Run: headless pygame with SDL's dummy video driver; simulated clock (each Clock.tick advances the game by its frame time, no real sleeping); random seed 0; keys injected as events and as key.get_pressed() state; mouse plan: one left click at the window centre at the start of phase 2, then a move to the lower-right quarter at the start of phase 3.
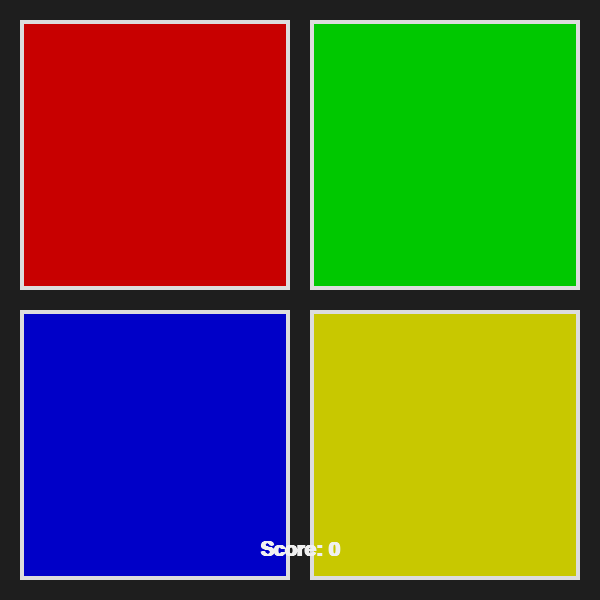
Frame 1 of 4 · flips 1–60 · no input
Frame 2 of 4 · flips 61–180 · clicked the window centre · tapped SPACE, RETURN · held RIGHT (→), D · screen unchanged from frame 1, image omitted
Frame 3 of 4 · flips 181–300 · moved the mouse to the lower-right quarter · held DOWN (↓), S · screen unchanged from frame 2, image omitted
Frame 4 of 4 · flips 301–420 · held LEFT (←), A, UP (↑), W · screen unchanged from frame 3, image omitted

The pygame program that drew these frames:

import pygame
import random
import sys

# --- Configuration ---
WIDTH, HEIGHT = 600, 600
FPS = 60

# Colors
COLORS = {
    "red": (200, 0, 0),
    "green": (0, 200, 0),
    "blue": (0, 0, 200),
    "yellow": (200, 200, 0),
}
BRIGHT = {
    "red": (255, 80, 80),
    "green": (80, 255, 80),
    "blue": (80, 80, 255),
    "yellow": (255, 255, 120),
}
BG_COLOR = (30, 30, 30)
TEXT_COLOR = (240, 240, 240)

# Game timing
FLASH_TIME = 600      # milliseconds each flash stays on
PAUSE_TIME = 250      # milliseconds between flashes

# Layout
PADDING = 20
BUTTON_SIZE = (WIDTH - (PADDING * 3)) // 2

# Map quadrant to colors
BUTTONS = [
    {"name": "red", "rect": pygame.Rect(PADDING, PADDING, BUTTON_SIZE, BUTTON_SIZE)},
    {"name": "green", "rect": pygame.Rect(PADDING * 2 + BUTTON_SIZE, PADDING, BUTTON_SIZE, BUTTON_SIZE)},
    {"name": "blue", "rect": pygame.Rect(PADDING, PADDING * 2 + BUTTON_SIZE, BUTTON_SIZE, BUTTON_SIZE)},
    {"name": "yellow", "rect": pygame.Rect(PADDING * 2 + BUTTON_SIZE, PADDING * 2 + BUTTON_SIZE, BUTTON_SIZE, BUTTON_SIZE)},
]


def draw_buttons(screen, highlight=None):
    for button in BUTTONS:
        name = button["name"]
        rect = button["rect"]
        color = BRIGHT[name] if name == highlight else COLORS[name]
        pygame.draw.rect(screen, color, rect)
        pygame.draw.rect(screen, (220, 220, 220), rect, 4)


def draw_text(screen, text, y):
    font = pygame.font.SysFont("Arial", 30, bold=True)
    surf = font.render(text, True, TEXT_COLOR)
    screen.blit(surf, (WIDTH // 2 - surf.get_width() // 2, y))


def run_game():
    pygame.init()
    screen = pygame.display.set_mode((WIDTH, HEIGHT))
    pygame.display.set_caption("Simon Says")
    clock = pygame.time.Clock()

    sequence = []
    player_index = 0
    state = "waiting"  # waiting, showing, playing, failed
    show_index = 0
    last_flash_time = 0
    current_flash = None
    score = 0

    def add_step():
        sequence.append(random.choice(list(COLORS.keys())))

    def start_round():
        nonlocal state, show_index, last_flash_time, current_flash, player_index
        player_index = 0
        show_index = 0
        current_flash = None
        last_flash_time = pygame.time.get_ticks() - PAUSE_TIME
        state = "showing"

    # Initial start
    add_step()
    start_round()

    while True:
        now = pygame.time.get_ticks()

        for event in pygame.event.get():
            if event.type == pygame.QUIT:
                pygame.quit()
                sys.exit()

            if state == "playing" and event.type == pygame.MOUSEBUTTONDOWN and event.button == 1:
                pos = event.pos
                for button in BUTTONS:
                    if button["rect"].collidepoint(pos):
                        choice = button["name"]
                        # flash button immediately
                        current_flash = choice
                        last_flash_time = now

                        # validate
                        if choice == sequence[player_index]:
                            player_index += 1
                            if player_index >= len(sequence):
                                score += 1
                                add_step()
                                start_round()
                        else:
                            state = "failed"
                        break

            if state == "failed" and event.type == pygame.KEYDOWN:
                # Restart on any key
                sequence = []
                add_step()
                score = 0
                start_round()
                state = "showing"

        # State machine
        if state == "showing":
            if current_flash is None and now - last_flash_time >= PAUSE_TIME:
                # start next flash
                if show_index < len(sequence):
                    current_flash = sequence[show_index]
                    last_flash_time = now
                else:
                    state = "playing"
            elif current_flash is not None and now - last_flash_time >= FLASH_TIME:
                # end current flash
                current_flash = None
                show_index += 1
                last_flash_time = now

        # Draw
        screen.fill(BG_COLOR)
        draw_buttons(screen, highlight=current_flash)

        if state == "playing":
            draw_text(screen, f"Score: {score}", HEIGHT - 60)
        elif state == "showing":
            draw_text(screen, "Watch the sequence...", HEIGHT - 60)
        elif state == "failed":
            draw_text(screen, "Wrong! Press any key to retry", HEIGHT - 60)

        pygame.display.flip()
        clock.tick(FPS)


if __name__ == "__main__":
    run_game()
